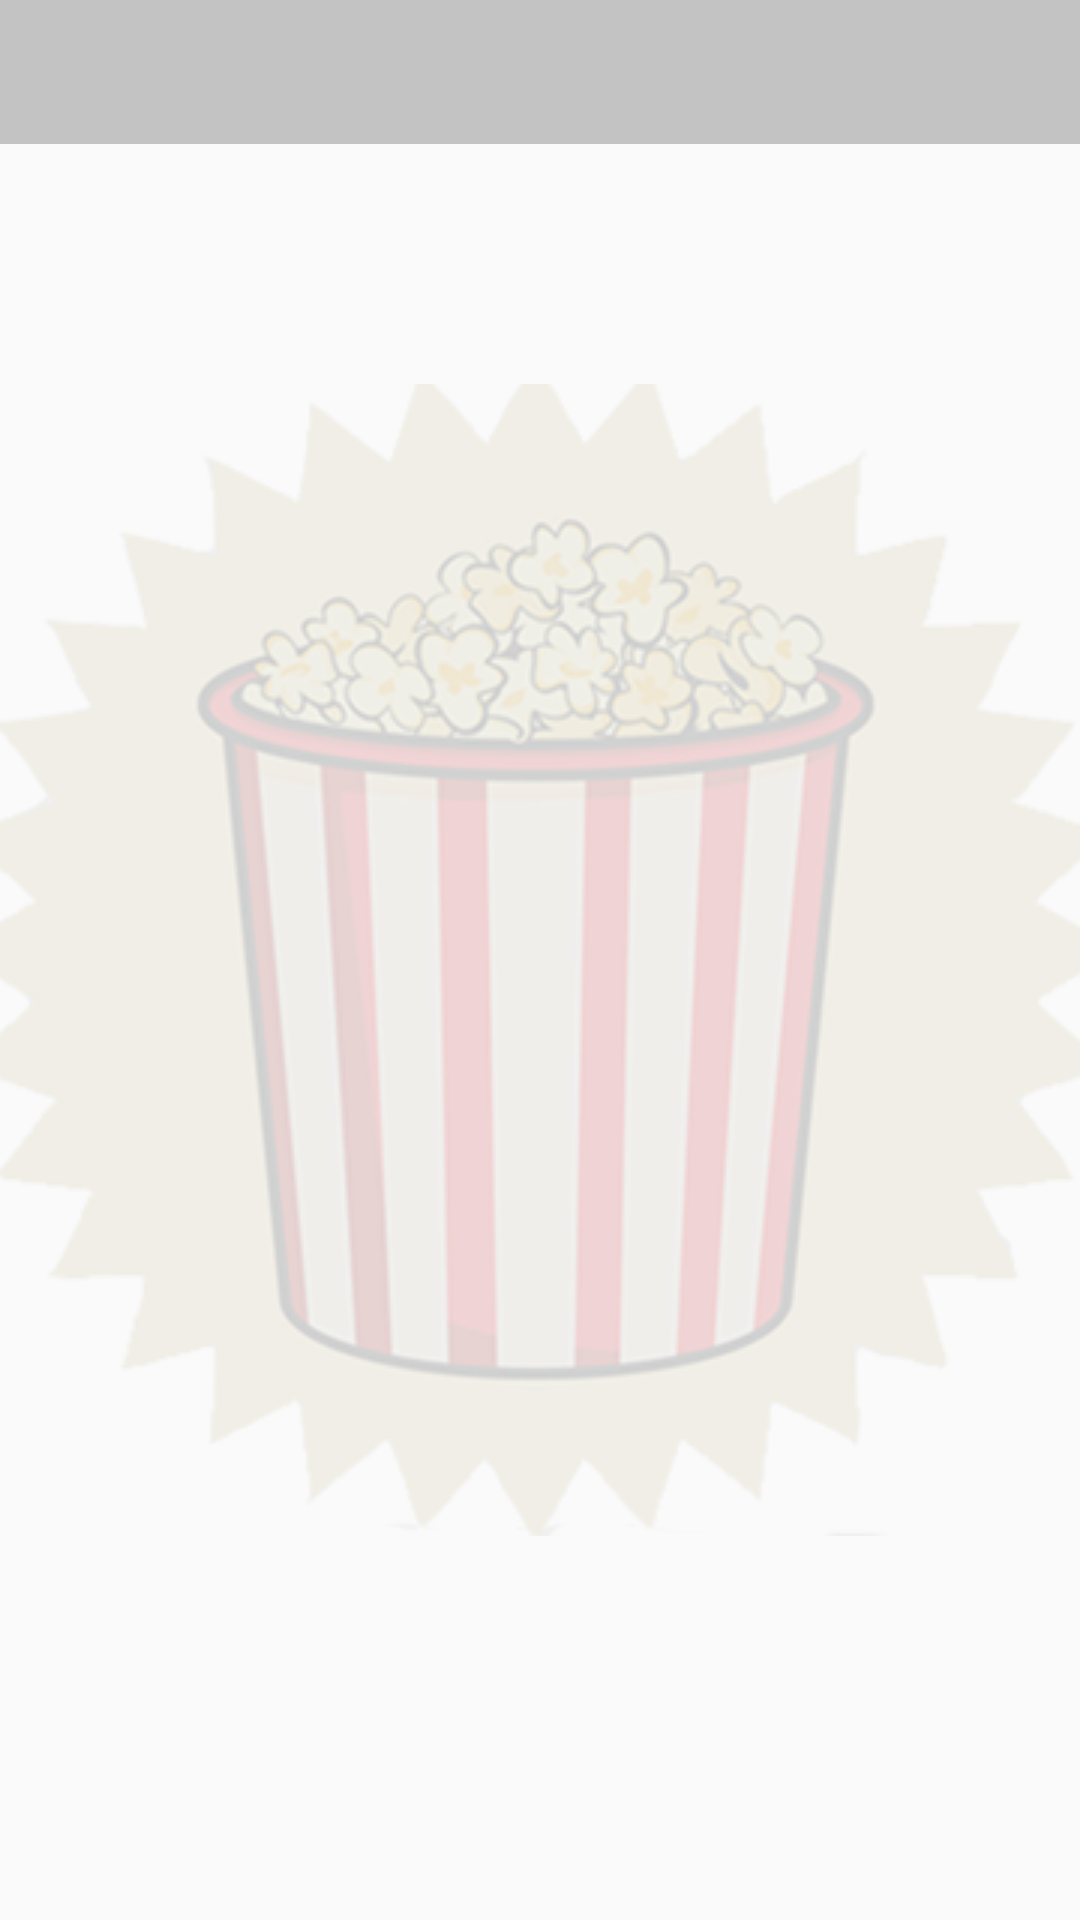

Reconstruct the res/layout file that produces this screen, plus the resources it refers to.
<!-- AndroidManifest.xml: application theme Theme.AppCompat.Light -->
<!-- res/layout/expandablelistseasons.xml -->
<?xml version="1.0" encoding="utf-8"?>
<RelativeLayout xmlns:android="http://schemas.android.com/apk/res/android"
    xmlns:tools="http://schemas.android.com/tools"
    android:id="@+id/LinearLayoutListSeasons"
    android:layout_width="match_parent"
    android:layout_height="match_parent"
    android:background="@drawable/opaquecentered"
    tools:context=".MainActivity" >
    <include
        android:id="@+id/toolbarSeason"
        layout="@layout/toolbar"/>
    <ProgressBar
        style="@style/ProgressBar.Spinner.Indeterminate.Large"
        android:layout_centerInParent="true"
        android:layout_gravity="center"
        android:indeterminate="true"
        android:id="@+id/progressbar_loading_seasons"
        android:visibility="gone"
        android:layout_width="wrap_content"
        android:layout_height="wrap_content" />
    <ExpandableListView
        android:id="@+id/listSeasonsExpandable"
        android:layout_below="@+id/toolbarSeason"
        android:paddingRight="13dp"
        android:paddingLeft="13dp"
        android:layout_width="match_parent"
        android:layout_height="wrap_content" >
    </ExpandableListView>

</RelativeLayout>
<!-- res/layout/toolbar.xml (included above) -->
<android.support.v7.widget.Toolbar xmlns:android="http://schemas.android.com/apk/res/android"
    xmlns:app="http://schemas.android.com/apk/res-auto"
    android:layout_width="match_parent"
    android:id="@+id/toolbarX"
    android:background="@color/ColorPrimary"
    android:layout_height="@dimen/abc_action_bar_stacked_max_height"
    app:theme="@style/ThemeOverlay.AppCompat.Dark.ActionBar"
    app:popupTheme="@style/ThemeOverlay.AppCompat.Light"/>
<!-- resources referenced by this layout -->
<resources>
  <color name="ColorPrimary">#38000000</color>
  <!-- drawable opaquecentered (drawable) -->
  <?xml version="1.0" encoding="utf-8"?>
  <bitmap xmlns:android="http://schemas.android.com/apk/res/android"
      android:src="@drawable/background_opaque2"
      android:mipMap="true"
      android:gravity="center"/>
  <style name="ProgressBar.Spinner.Indeterminate.Large" parent="@android:style/Widget.Holo.Light.ProgressBar.Large">
          <item name="android:layout_width">wrap_content</item>
          <item name="android:layout_height">wrap_content</item>
          <item name="android:indeterminate">true</item>
      </style>
  <!-- drawable background_opaque2: png bitmap (drawable, 590758 bytes) -->
</resources>
